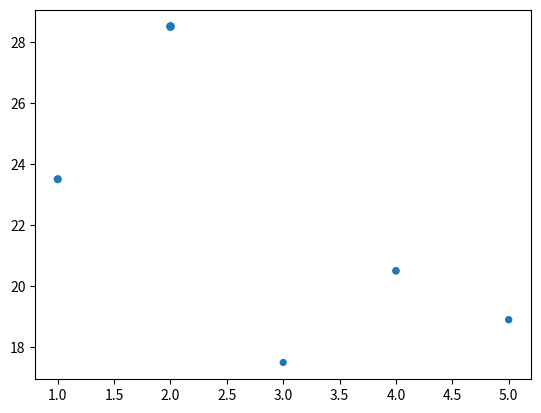

Python code for this plot:
import matplotlib.pyplot as plt
plt.close()

Days = [1,2,3,4,5]
Temps = [23.5, 28.5, 17.5, 20.5, 18.9]
size = [23.5, 28.5, 17.5, 20.5, 18.9]
plt.scatter(x=Days, y=Temps, s=size)
plt.show()